Dataset: dataset (GitHub, gabrieldgf4/insect-leaf-predation-dataset). Classes: caterpillar, gastropod, grasshopper, green cow, healthy leaf.

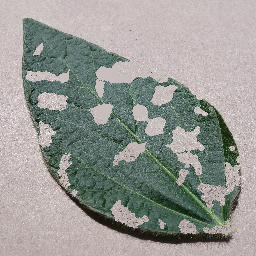
Label: gastropod

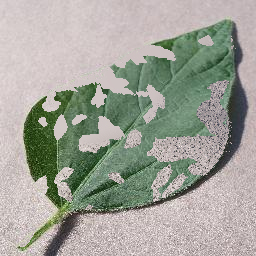
Label: green cow

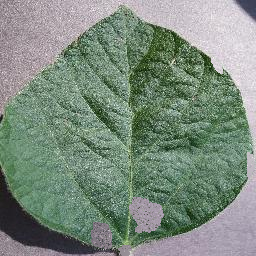
Label: caterpillar

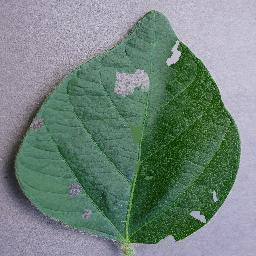
Label: grasshopper

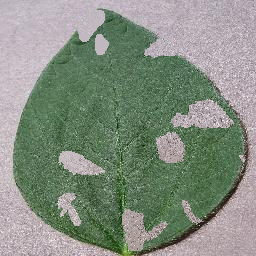
Label: caterpillar

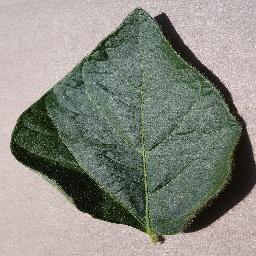
Label: healthy leaf
